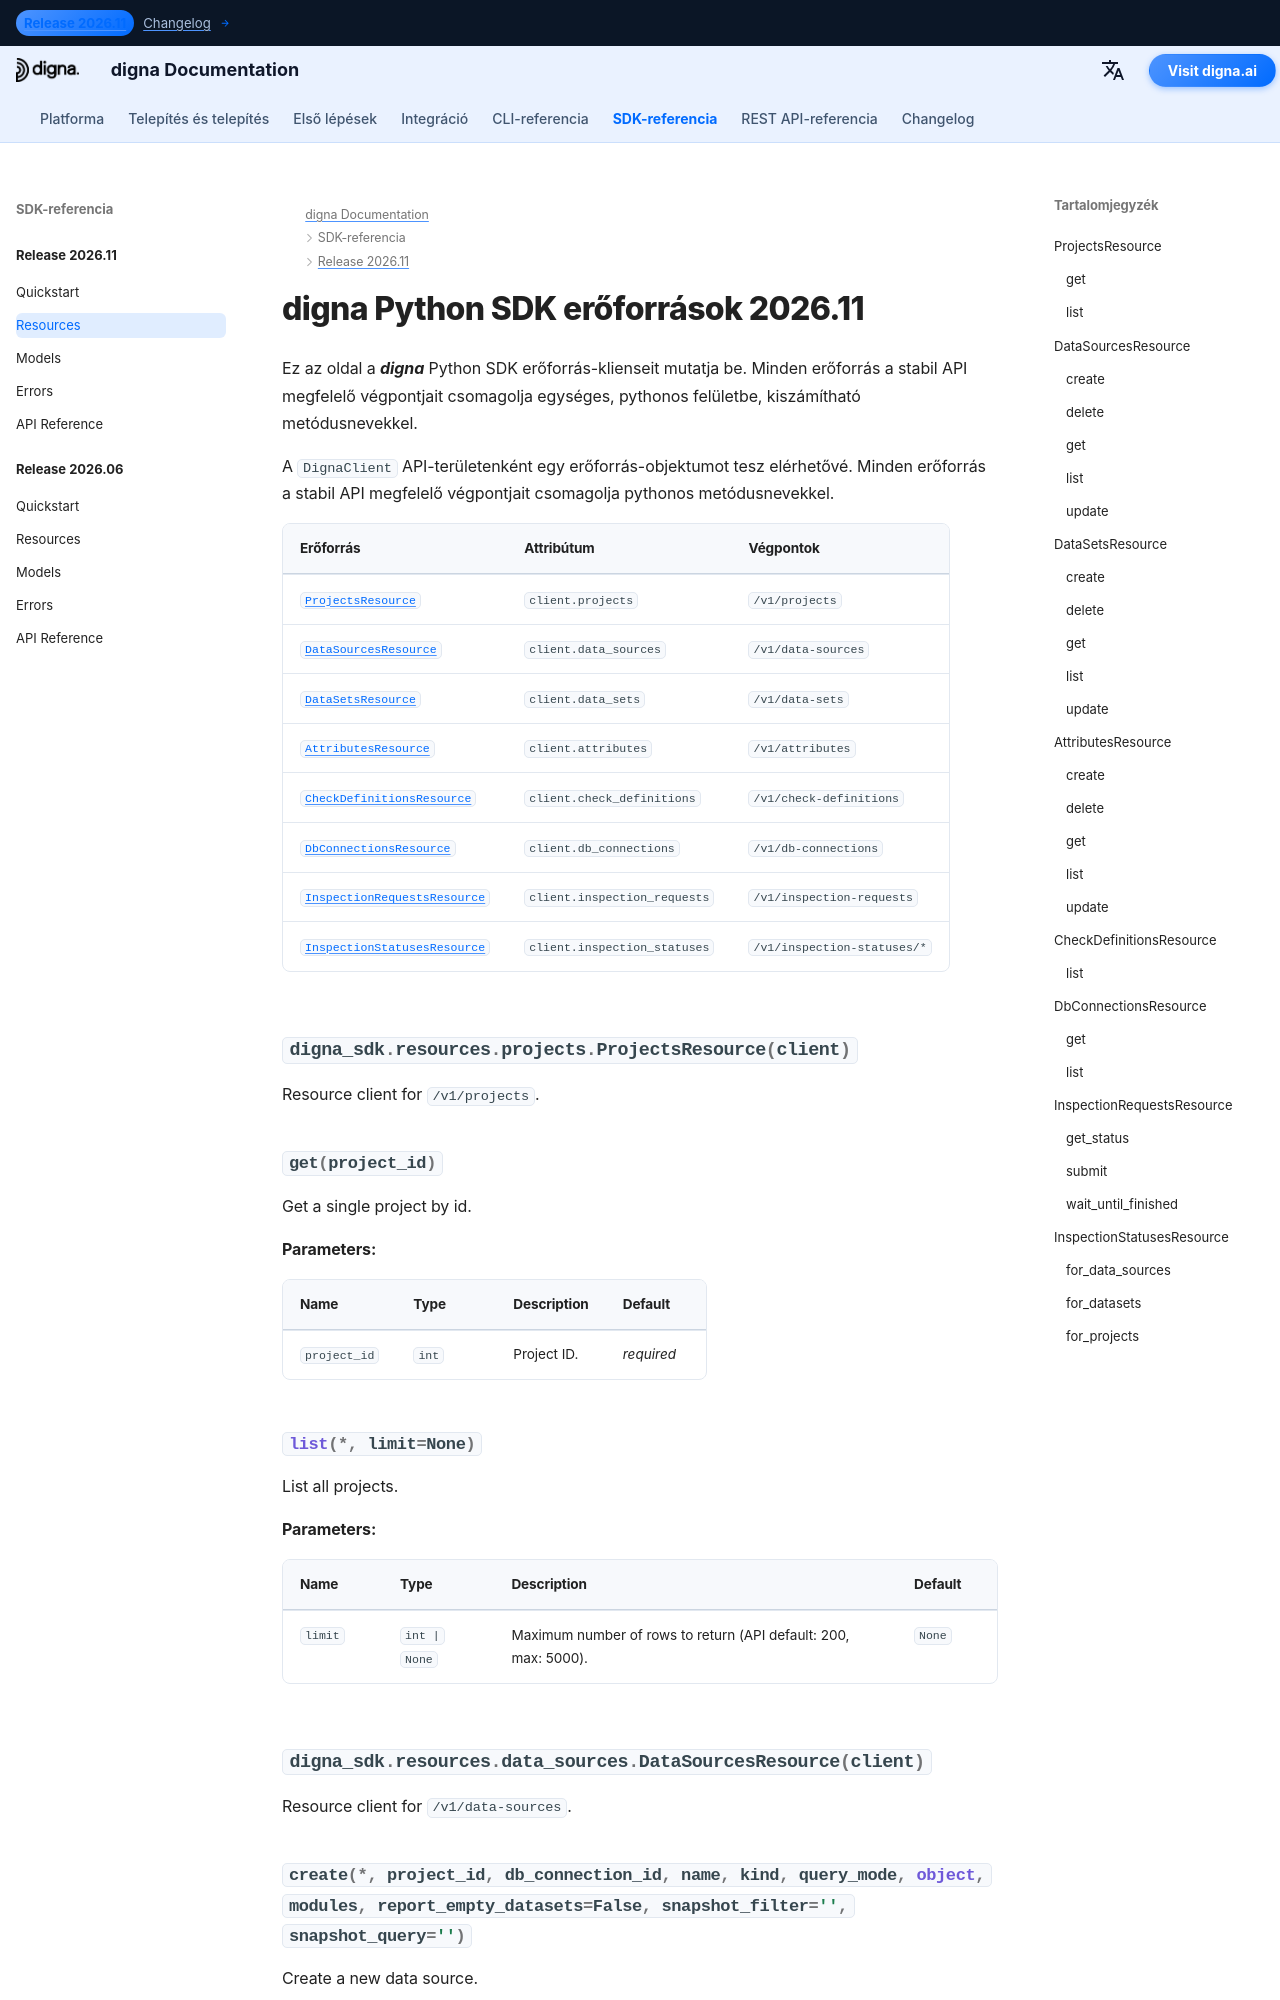

repository: dignaai/digna-docs · page: hu/sdk/Release 2026.11/resources/index.html · generator: mkdocs

---
title: digna Python SDK erőforrások 2026.11 | digna dokumentáció
description: Erőforrás-kliensek a digna Python SDK 2026.11 kiadásához
image: /assets/logo_square.png
---

# digna Python SDK erőforrások 2026.11
